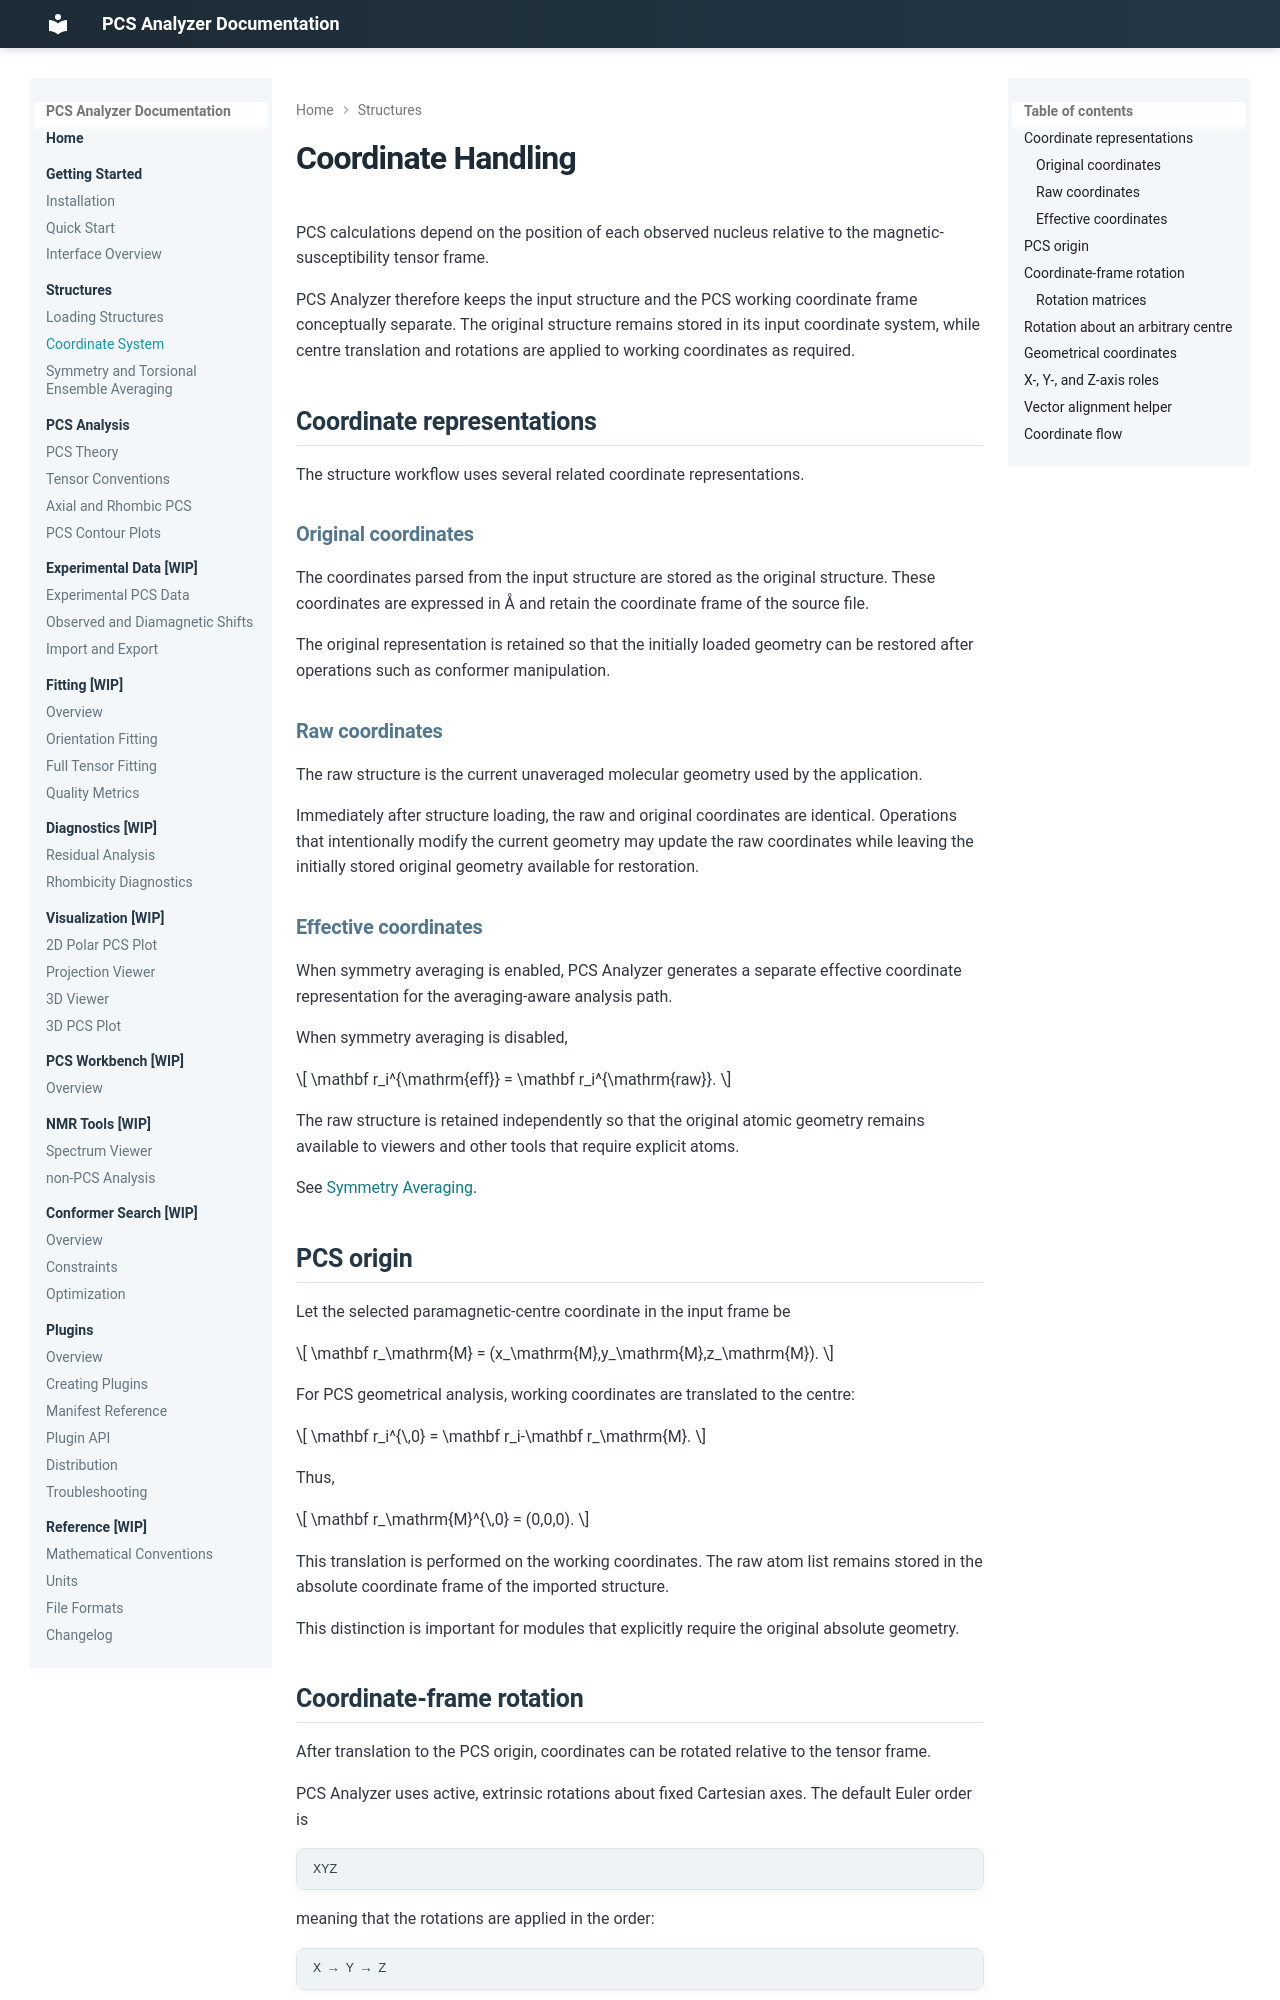

repository: boseokhong/PCS-analyzer · page: 1.3.4/structures/coordinate-system/index.html · generator: mkdocs

# Coordinate Handling

PCS calculations depend on the position of each observed nucleus relative to the magnetic-susceptibility tensor frame.

PCS Analyzer therefore keeps the input structure and the PCS working coordinate frame conceptually separate. The original structure remains stored in its input coordinate system, while centre translation and rotations are applied to working coordinates as required.

## Coordinate representations

The structure workflow uses several related coordinate representations.

### Original coordinates

The coordinates parsed from the input structure are stored as the original structure. These coordinates are expressed in Å and retain the coordinate frame of the source file.

The original representation is retained so that the initially loaded geometry can be restored after operations such as conformer manipulation.

### Raw coordinates

The raw structure is the current unaveraged molecular geometry used by the application.

Immediately after structure loading, the raw and original coordinates are identical. Operations that intentionally modify the current geometry may update the raw coordinates while leaving the initially stored original geometry available for restoration.

### Effective coordinates

When symmetry averaging is enabled, PCS Analyzer generates a separate effective coordinate representation for the averaging-aware analysis path.

When symmetry averaging is disabled,

\[
\mathbf r_i^{\mathrm{eff}}
=
\mathbf r_i^{\mathrm{raw}}.
\]

The raw structure is retained independently so that the original atomic geometry remains available to viewers and other tools that require explicit atoms.

See [Symmetry Averaging](symmetry-averaging.md).

## PCS origin

Let the selected paramagnetic-centre coordinate in the input frame be

\[
\mathbf r_\mathrm{M}
=
(x_\mathrm{M},y_\mathrm{M},z_\mathrm{M}).
\]

For PCS geometrical analysis, working coordinates are translated to the centre:

\[
\mathbf r_i^{\,0}
=
\mathbf r_i-\mathbf r_\mathrm{M}.
\]

Thus,

\[
\mathbf r_\mathrm{M}^{\,0}
=
(0,0,0).
\]

This translation is performed on the working coordinates. The raw atom list remains stored in the absolute coordinate frame of the imported structure.

This distinction is important for modules that explicitly require the original absolute geometry.

## Coordinate-frame rotation

After translation to the PCS origin, coordinates can be rotated relative to the tensor frame.

PCS Analyzer uses active, extrinsic rotations about fixed Cartesian axes. The default Euler order is

```text
XYZ
```

meaning that the rotations are applied in the order:

```text
X → Y → Z
```

For column-vector notation, the corresponding combined rotation matrix is

\[
\mathbf R
=
\mathbf R_z
\mathbf R_y
\mathbf R_x.
\]

PCS Analyzer stores coordinate arrays as row vectors and therefore applies the transformation as

\[
\mathbf r_i'
=
\mathbf r_i^{\,0}\mathbf R^{\mathrm T}.
\]
